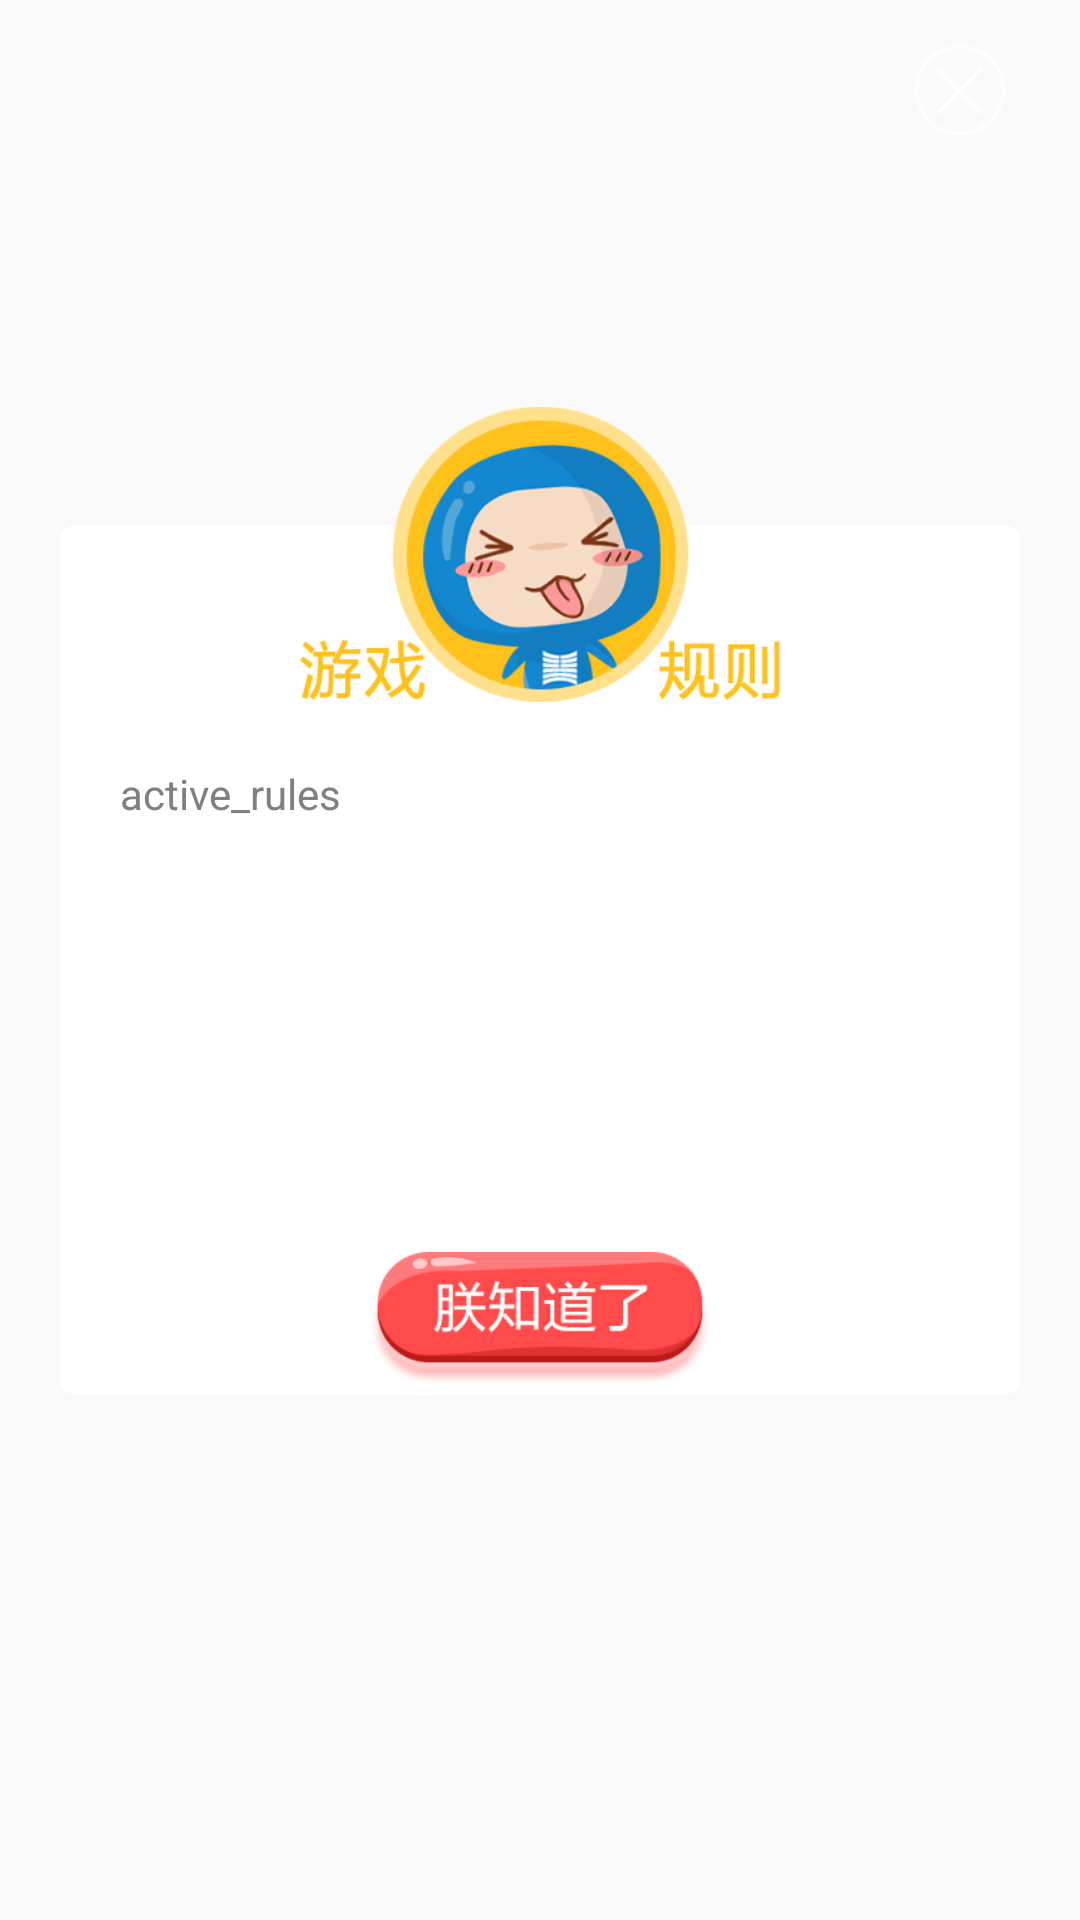

The Android layout XML behind this screen, and the referenced resources:
<!-- AndroidManifest.xml: application theme AppTheme -->
<!-- res/layout/active_rules.xml -->
<?xml version="1.0" encoding="utf-8"?>
<FrameLayout xmlns:android="http://schemas.android.com/apk/res/android"
    android:layout_width="match_parent"
    android:layout_height="match_parent">

    <ImageView
        android:id="@+id/rulesClose"
        android:layout_width="60dp"
        android:layout_height="60dp"
        android:layout_gravity="right"
        android:layout_marginRight="10dp"
        android:background="@null"
        android:padding="15dp"
        android:src="@drawable/active_close" />

    <TextView
        android:layout_width="match_parent"
        android:layout_height="wrap_content"
        android:layout_gravity="center"
        android:layout_marginLeft="20dp"
        android:layout_marginRight="20dp"
        android:background="@drawable/button_detail_white"
        android:minHeight="290dp"
        android:paddingLeft="20dp"
        android:paddingRight="20dp"
        android:paddingTop="80dp"
        android:text="active_rules"
        android:textColor="#808080"
        android:textSize="14dp" />

    <ImageView
        android:layout_width="160dp"
        android:layout_height="100dp"
        android:layout_gravity="center"
        android:layout_marginBottom="135dp"
        android:background="@null"
        android:src="@drawable/active_rules" />

    <ImageView
        android:id="@+id/rulesBtn"
        android:layout_width="120dp"
        android:layout_height="45dp"
        android:layout_gravity="center"
        android:layout_marginTop="120dp"
        android:background="@null"
        android:src="@drawable/active_rules_know" />
</FrameLayout>
<!-- resources referenced by this layout -->
<resources>
  <!-- drawable active_close: png bitmap (drawable-xxhdpi, 1885 bytes) -->
  <!-- drawable active_rules: png bitmap (drawable-xxhdpi, 13379 bytes) -->
  <!-- drawable active_rules_know: png bitmap (drawable-xxhdpi, 5122 bytes) -->
  <!-- drawable button_detail_white (drawable) -->
  <?xml version="1.0" encoding="utf-8"?>
  <shape xmlns:android="http://schemas.android.com/apk/res/android"
      android:shape="rectangle">
      <solid android:color="#fff" />
      <corners android:radius="5dp" />
  </shape>
  <style name="AppTheme" parent="Theme.AppCompat.Light.DarkActionBar">
          
          <item name="colorPrimary">@color/colorPrimary</item>
          <item name="colorPrimaryDark">@color/colorPrimaryDark</item>
          <item name="colorAccent">@color/colorAccent</item>
      </style>
  <color name="colorPrimary">#3F51B5</color>
  <color name="colorPrimaryDark">#303F9F</color>
  <color name="colorAccent">#FF4081</color>
</resources>
